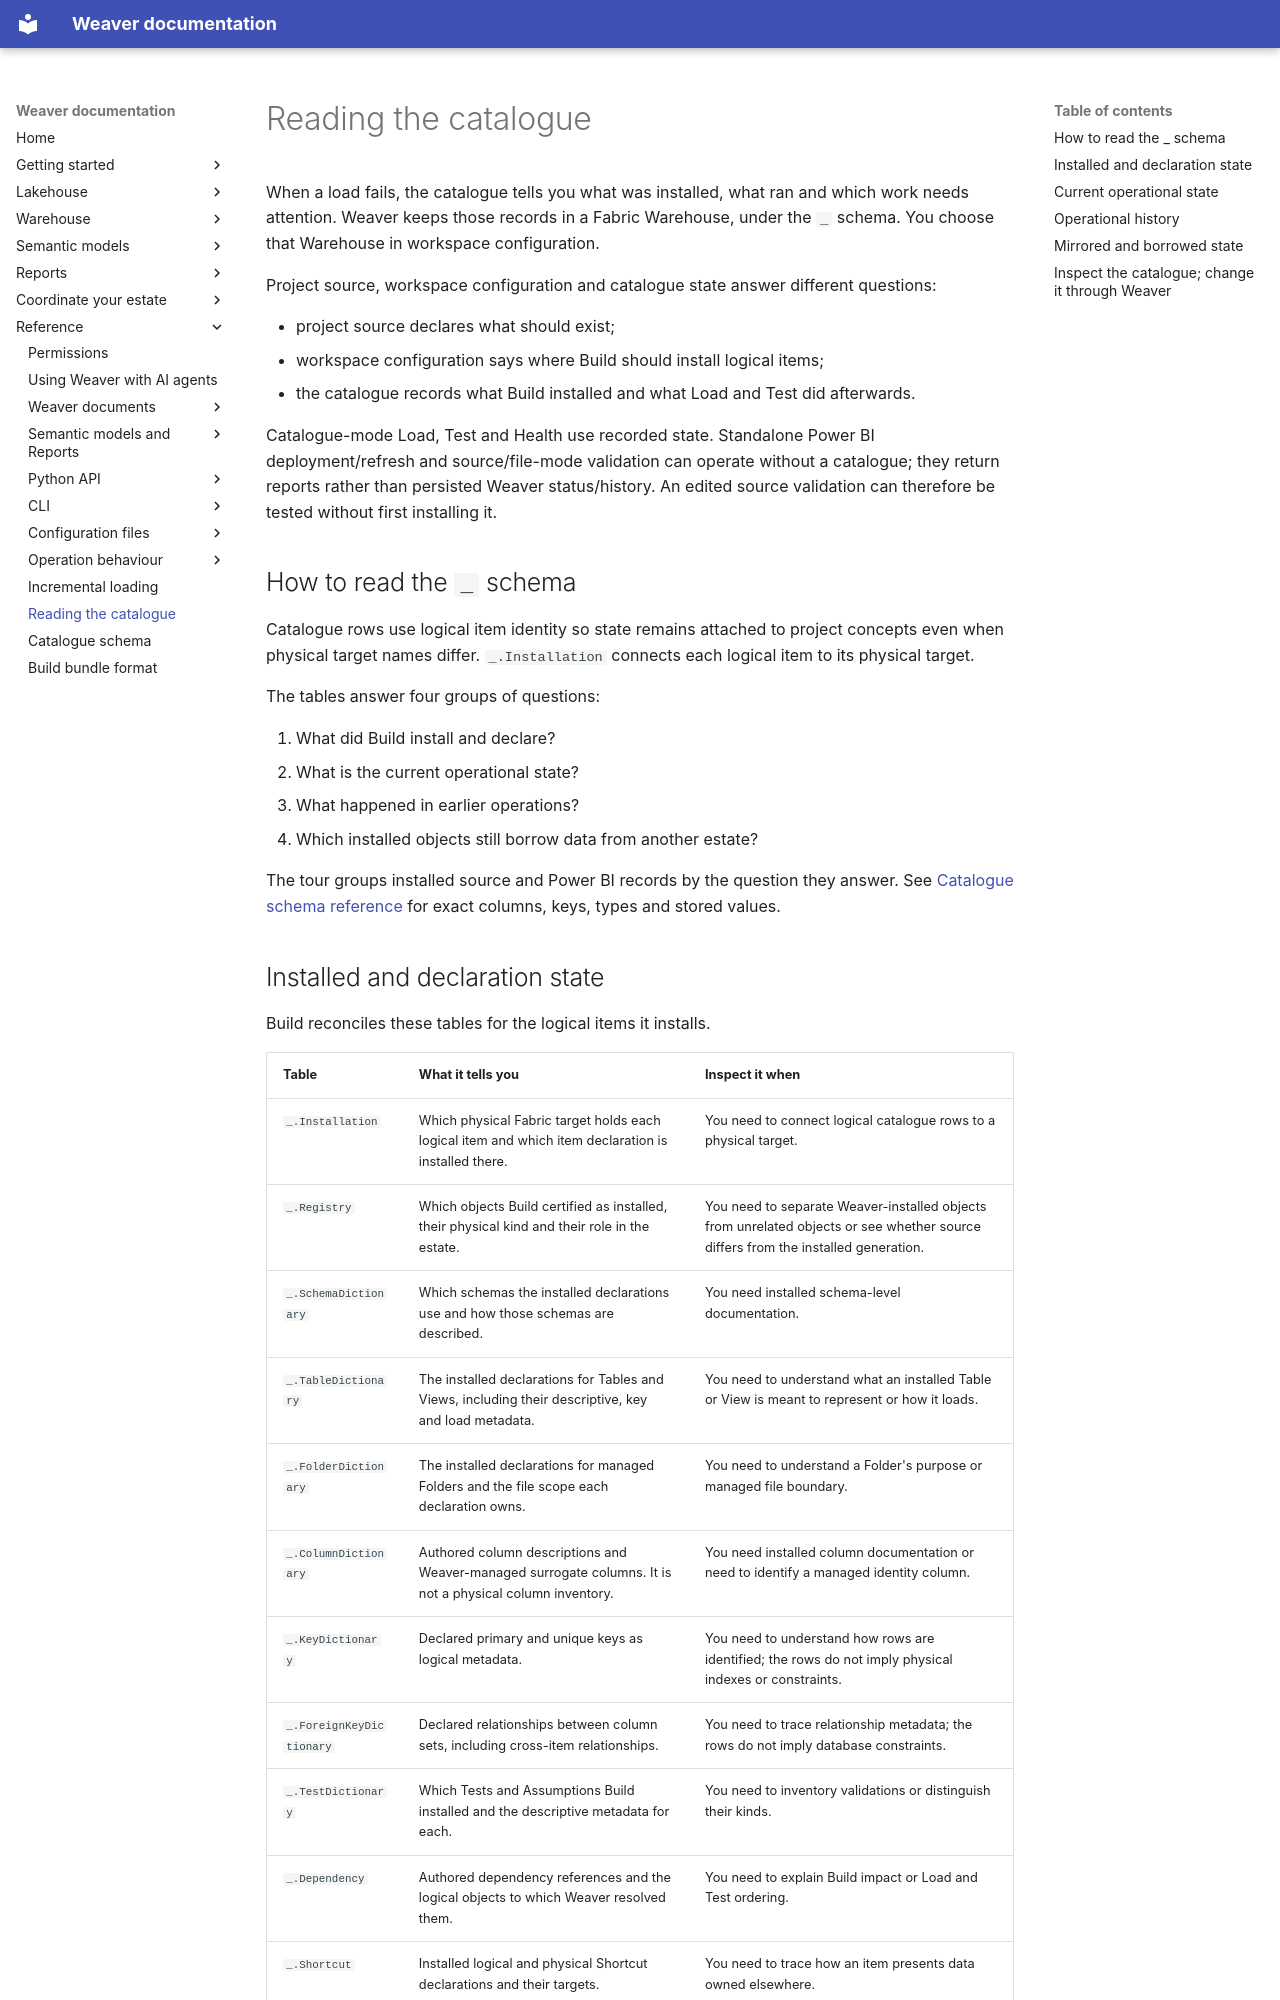

repository: weaverstack/weaverstack-docs · page: reference/catalogue-tour/index.html · generator: mkdocs

# Reading the catalogue

When a load fails, the catalogue tells you what was installed, what ran and which work needs attention. Weaver keeps those records in a Fabric Warehouse, under the `_` schema. You choose that Warehouse in workspace configuration.

Project source, workspace configuration and catalogue state answer different questions:

- project source declares what should exist;
- workspace configuration says where Build should install logical items;
- the catalogue records what Build installed and what Load and Test did afterwards.

Catalogue-mode Load, Test and Health use recorded state. Standalone Power BI deployment/refresh and source/file-mode validation can operate without a catalogue; they return reports rather than persisted Weaver status/history. An edited source validation can therefore be tested without first installing it.

## How to read the `_` schema

Catalogue rows use logical item identity so state remains attached to project concepts even when physical target names differ. `_.Installation` connects each logical item to its physical target.

The tables answer four groups of questions:

1. What did Build install and declare?
2. What is the current operational state?
3. What happened in earlier operations?
4. Which installed objects still borrow data from another estate?

The tour groups installed source and Power BI records by the question they answer. See [Catalogue schema reference](catalogue-schema.md) for exact columns, keys, types and stored values.
